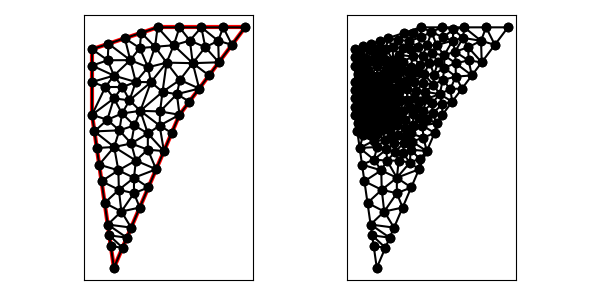

Data behind this chart, as committed beside it:
8.000000000000000000e+00, 9.000000000000000000e+00, 9.000000000000000000e+00, 2.000000000000000000e+00, 1.200000000000000000e+01, 9.000000000000000000e+00, 1.500000000000000000e+01, 1.300000000000000000e+01, 1.100000000000000000e+01, 1.300000000000000000e+01, 8.000000000000000000e+00, 1.200000000000000000e+01, 1.088003764647232963e+01, 1.210988706058300934e+01, 1.173696236694469341e+01, 1.218132173989884492e+01, 1.100000000000000000e+01, 1.300000000000000000e+01, 1.120566667113900827e+01, 1.243040293349395142e+01, 0.000000000000000000e+00, 1.652136392075999882e-01
8.000000000000000000e+00, 9.000000000000000000e+00, 9.000000000000000000e+00, 2.000000000000000000e+00, 1.200000000000000000e+01, 9.000000000000000000e+00, 1.500000000000000000e+01, 1.300000000000000000e+01, 1.100000000000000000e+01, 1.300000000000000000e+01, 8.000000000000000000e+00, 1.200000000000000000e+01, 1.188075476322293511e+01, 9.944056068502074908e+00, 1.111053168976920702e+01, 9.153079064257983788e+00, 1.200000000000000000e+01, 9.000000000000000000e+00, 1.166376215099738012e+01, 9.365711710920018973e+00, 1.000000000000000000e+00, 1.232023147591355117e-01
8.000000000000000000e+00, 9.000000000000000000e+00, 9.000000000000000000e+00, 2.000000000000000000e+00, 1.200000000000000000e+01, 9.000000000000000000e+00, 1.500000000000000000e+01, 1.300000000000000000e+01, 1.100000000000000000e+01, 1.300000000000000000e+01, 8.000000000000000000e+00, 1.200000000000000000e+01, 8.609375000000000000e+00, 1.027083333333333393e+01, 9.390625000000000000e+00, 1.027083333333333215e+01, 9.000000000000000000e+00, 1.079166666666666607e+01, 9.000000000000000000e+00, 1.044444444444444287e+01, 0.000000000000000000e+00, 5.578270123699934774e-02
8.000000000000000000e+00, 9.000000000000000000e+00, 9.000000000000000000e+00, 2.000000000000000000e+00, 1.200000000000000000e+01, 9.000000000000000000e+00, 1.500000000000000000e+01, 1.300000000000000000e+01, 1.100000000000000000e+01, 1.300000000000000000e+01, 8.000000000000000000e+00, 1.200000000000000000e+01, 8.000000000000000000e+00, 9.000000000000000000e+00, 8.609375000000000000e+00, 1.027083333333333393e+01, 8.000000000000000000e+00, 1.050000000000000000e+01, 8.203125000000000000e+00, 9.923611111111112493e+00, 1.000000000000000000e+00, 5.578270123699934774e-02
8.000000000000000000e+00, 9.000000000000000000e+00, 9.000000000000000000e+00, 2.000000000000000000e+00, 1.200000000000000000e+01, 9.000000000000000000e+00, 1.500000000000000000e+01, 1.300000000000000000e+01, 1.100000000000000000e+01, 1.300000000000000000e+01, 8.000000000000000000e+00, 1.200000000000000000e+01, 8.000000000000000000e+00, 1.125000000000000000e+01, 8.000000000000000000e+00, 1.050000000000000000e+01, 9.000000000000000000e+00, 1.079166666666666607e+01, 8.333333333333333925e+00, 1.084722222222222143e+01, 0.000000000000000000e+00, 6.755559907317830459e-02
8.000000000000000000e+00, 9.000000000000000000e+00, 9.000000000000000000e+00, 2.000000000000000000e+00, 1.200000000000000000e+01, 9.000000000000000000e+00, 1.500000000000000000e+01, 1.300000000000000000e+01, 1.100000000000000000e+01, 1.300000000000000000e+01, 8.000000000000000000e+00, 1.200000000000000000e+01, 1.018114749090579885e+01, 1.205211428192496115e+01, 9.500000000000000000e+00, 1.250000000000000000e+01, 9.749063670411985072e+00, 1.149976591760299627e+01, 9.810070387105929157e+00, 1.201729339984265188e+01, 0.000000000000000000e+00, 1.089010078213411004e-01
8.000000000000000000e+00, 9.000000000000000000e+00, 9.000000000000000000e+00, 2.000000000000000000e+00, 1.200000000000000000e+01, 9.000000000000000000e+00, 1.500000000000000000e+01, 1.300000000000000000e+01, 1.100000000000000000e+01, 1.300000000000000000e+01, 8.000000000000000000e+00, 1.200000000000000000e+01, 1.380000000000000071e+01, 1.140000000000000036e+01, 1.317969041613057612e+01, 1.208984520806528806e+01, 1.260574691713047812e+01, 1.136096987518152091e+01, 1.319514577775368558e+01, 1.161693836108227096e+01, 1.000000000000000000e+00, 3.646730247144939763e-01
8.000000000000000000e+00, 9.000000000000000000e+00, 9.000000000000000000e+00, 2.000000000000000000e+00, 1.200000000000000000e+01, 9.000000000000000000e+00, 1.500000000000000000e+01, 1.300000000000000000e+01, 1.100000000000000000e+01, 1.300000000000000000e+01, 8.000000000000000000e+00, 1.200000000000000000e+01, 8.000000000000000000e+00, 9.000000000000000000e+00, 9.000000000000000000e+00, 9.750000000000000000e+00, 8.609375000000000000e+00, 1.027083333333333393e+01, 8.536458333333333925e+00, 9.673611111111112493e+00, 1.000000000000000000e+00, 4.656729514227962718e-02
8.000000000000000000e+00, 9.000000000000000000e+00, 9.000000000000000000e+00, 2.000000000000000000e+00, 1.200000000000000000e+01, 9.000000000000000000e+00, 1.500000000000000000e+01, 1.300000000000000000e+01, 1.100000000000000000e+01, 1.300000000000000000e+01, 8.000000000000000000e+00, 1.200000000000000000e+01, 8.750000000000000000e+00, 1.225000000000000000e+01, 8.716731266149871260e+00, 1.149370155038759655e+01, 9.749063670411985072e+00, 1.149976591760299627e+01, 9.071931645520619369e+00, 1.174782248933019879e+01, 0.000000000000000000e+00, 8.214189003068517181e-02
8.000000000000000000e+00, 9.000000000000000000e+00, 9.000000000000000000e+00, 2.000000000000000000e+00, 1.200000000000000000e+01, 9.000000000000000000e+00, 1.500000000000000000e+01, 1.300000000000000000e+01, 1.100000000000000000e+01, 1.300000000000000000e+01, 8.000000000000000000e+00, 1.200000000000000000e+01, 9.000000000000000000e+00, 1.079166666666666607e+01, 8.000000000000000000e+00, 1.050000000000000000e+01, 8.609375000000000000e+00, 1.027083333333333393e+01, 8.536458333333333925e+00, 1.052083333333333393e+01, 0.000000000000000000e+00, 5.578270123699934774e-02
8.000000000000000000e+00, 9.000000000000000000e+00, 9.000000000000000000e+00, 2.000000000000000000e+00, 1.200000000000000000e+01, 9.000000000000000000e+00, 1.500000000000000000e+01, 1.300000000000000000e+01, 1.100000000000000000e+01, 1.300000000000000000e+01, 8.000000000000000000e+00, 1.200000000000000000e+01, 9.390625000000000000e+00, 1.027083333333333215e+01, 8.609375000000000000e+00, 1.027083333333333393e+01, 9.000000000000000000e+00, 9.750000000000000000e+00, 9.000000000000000000e+00, 1.009722222222222143e+01, 0.000000000000000000e+00, 4.656729514227962718e-02
8.000000000000000000e+00, 9.000000000000000000e+00, 9.000000000000000000e+00, 2.000000000000000000e+00, 1.200000000000000000e+01, 9.000000000000000000e+00, 1.500000000000000000e+01, 1.300000000000000000e+01, 1.100000000000000000e+01, 1.300000000000000000e+01, 8.000000000000000000e+00, 1.200000000000000000e+01, 9.203566742346009022e+00, 6.457472011982165583e+00, 9.012114312292437646e+00, 7.526606731687299323e+00, 8.325735931288072322e+00, 6.719848480983499073e+00, 8.847138995308839071e+00, 6.901309074884321326e+00, 1.000000000000000000e+00, 3.472760310426032393e-01
8.000000000000000000e+00, 9.000000000000000000e+00, 9.000000000000000000e+00, 2.000000000000000000e+00, 1.200000000000000000e+01, 9.000000000000000000e+00, 1.500000000000000000e+01, 1.300000000000000000e+01, 1.100000000000000000e+01, 1.300000000000000000e+01, 8.000000000000000000e+00, 1.200000000000000000e+01, 1.020840244588324275e+01, 9.180463405489010853e+00, 1.122386035694377959e+01, 1.004848047592503946e+01, 1.069239873438332999e+01, 1.049235323266034214e+01, 1.070822051240345019e+01, 9.907099038024798077e+00, 0.000000000000000000e+00, 1.178483666056617252e-01
8.000000000000000000e+00, 9.000000000000000000e+00, 9.000000000000000000e+00, 2.000000000000000000e+00, 1.200000000000000000e+01, 9.000000000000000000e+00, 1.500000000000000000e+01, 1.300000000000000000e+01, 1.100000000000000000e+01, 1.300000000000000000e+01, 8.000000000000000000e+00, 1.200000000000000000e+01, 9.000000000000000000e+00, 9.750000000000000000e+00, 9.372303434583136195e+00, 9.060531313997723046e+00, 9.712869898109293132e+00, 9.660665500786924653e+00, 9.361724444230810960e+00, 9.490398938261549233e+00, 0.000000000000000000e+00, 4.656729514227962718e-02
8.000000000000000000e+00, 9.000000000000000000e+00, 9.000000000000000000e+00, 2.000000000000000000e+00, 1.200000000000000000e+01, 9.000000000000000000e+00, 1.500000000000000000e+01, 1.300000000000000000e+01, 1.100000000000000000e+01, 1.300000000000000000e+01, 8.000000000000000000e+00, 1.200000000000000000e+01, 1.000000000000000000e+01, 1.050000000000000000e+01, 9.000000000000000000e+00, 1.079166666666666607e+01, 9.390625000000000000e+00, 1.027083333333333215e+01, 9.463541666666666075e+00, 1.052083333333333215e+01, 0.000000000000000000e+00, 6.500970580131543164e-02
8.000000000000000000e+00, 9.000000000000000000e+00, 9.000000000000000000e+00, 2.000000000000000000e+00, 1.200000000000000000e+01, 9.000000000000000000e+00, 1.500000000000000000e+01, 1.300000000000000000e+01, 1.100000000000000000e+01, 1.300000000000000000e+01, 8.000000000000000000e+00, 1.200000000000000000e+01, 9.749063670411985072e+00, 1.149976591760299627e+01, 1.000000000000000000e+01, 1.050000000000000000e+01, 1.056150896637293002e+01, 1.117231084093939408e+01, 1.010352421226163777e+01, 1.105735891951412952e+01, 0.000000000000000000e+00, 8.175644159887357487e-02
8.000000000000000000e+00, 9.000000000000000000e+00, 9.000000000000000000e+00, 2.000000000000000000e+00, 1.200000000000000000e+01, 9.000000000000000000e+00, 1.500000000000000000e+01, 1.300000000000000000e+01, 1.100000000000000000e+01, 1.300000000000000000e+01, 8.000000000000000000e+00, 1.200000000000000000e+01, 1.000000000000000000e+01, 1.050000000000000000e+01, 9.749063670411985072e+00, 1.149976591760299627e+01, 9.000000000000000000e+00, 1.079166666666666607e+01, 9.583021223470661099e+00, 1.093047752808988804e+01, 0.000000000000000000e+00, 7.610616642993776881e-02
8.000000000000000000e+00, 9.000000000000000000e+00, 9.000000000000000000e+00, 2.000000000000000000e+00, 1.200000000000000000e+01, 9.000000000000000000e+00, 1.500000000000000000e+01, 1.300000000000000000e+01, 1.100000000000000000e+01, 1.300000000000000000e+01, 8.000000000000000000e+00, 1.200000000000000000e+01, 8.716731266149871260e+00, 1.149370155038759655e+01, 8.000000000000000000e+00, 1.125000000000000000e+01, 9.000000000000000000e+00, 1.079166666666666607e+01, 8.572243755383290420e+00, 1.117845607235142147e+01, 0.000000000000000000e+00, 7.610616642993776881e-02
8.000000000000000000e+00, 9.000000000000000000e+00, 9.000000000000000000e+00, 2.000000000000000000e+00, 1.200000000000000000e+01, 9.000000000000000000e+00, 1.500000000000000000e+01, 1.300000000000000000e+01, 1.100000000000000000e+01, 1.300000000000000000e+01, 8.000000000000000000e+00, 1.200000000000000000e+01, 8.000000000000000000e+00, 1.200000000000000000e+01, 8.000000000000000000e+00, 1.125000000000000000e+01, 8.716731266149871260e+00, 1.149370155038759655e+01, 8.238910422049956495e+00, 1.158123385012920004e+01, 0.000000000000000000e+00, 7.971127041403661129e-02
8.000000000000000000e+00, 9.000000000000000000e+00, 9.000000000000000000e+00, 2.000000000000000000e+00, 1.200000000000000000e+01, 9.000000000000000000e+00, 1.500000000000000000e+01, 1.300000000000000000e+01, 1.100000000000000000e+01, 1.300000000000000000e+01, 8.000000000000000000e+00, 1.200000000000000000e+01, 1.300000000000000000e+01, 1.300000000000000000e+01, 1.317969041613057612e+01, 1.208984520806528806e+01, 1.376825278284921517e+01, 1.238412639142460847e+01, 1.331598106632659828e+01, 1.249132386649663395e+01, 0.000000000000000000e+00, 3.646730247144939763e-01
8.000000000000000000e+00, 9.000000000000000000e+00, 9.000000000000000000e+00, 2.000000000000000000e+00, 1.200000000000000000e+01, 9.000000000000000000e+00, 1.500000000000000000e+01, 1.300000000000000000e+01, 1.100000000000000000e+01, 1.300000000000000000e+01, 8.000000000000000000e+00, 1.200000000000000000e+01, 1.100000000000000000e+01, 1.300000000000000000e+01, 1.025000000000000000e+01, 1.275000000000000000e+01, 1.088003764647232963e+01, 1.210988706058300934e+01, 1.071001254882411047e+01, 1.261996235352766860e+01, 0.000000000000000000e+00, 1.381190579254050477e-01
8.000000000000000000e+00, 9.000000000000000000e+00, 9.000000000000000000e+00, 2.000000000000000000e+00, 1.200000000000000000e+01, 9.000000000000000000e+00, 1.500000000000000000e+01, 1.300000000000000000e+01, 1.100000000000000000e+01, 1.300000000000000000e+01, 8.000000000000000000e+00, 1.200000000000000000e+01, 1.069239873438332999e+01, 1.049235323266034214e+01, 1.141110919662625101e+01, 1.138555632134949924e+01, 1.056150896637293002e+01, 1.117231084093939408e+01, 1.088833896579417093e+01, 1.101674013164974575e+01, 0.000000000000000000e+00, 1.288910602041551667e-01
8.000000000000000000e+00, 9.000000000000000000e+00, 9.000000000000000000e+00, 2.000000000000000000e+00, 1.200000000000000000e+01, 9.000000000000000000e+00, 1.500000000000000000e+01, 1.300000000000000000e+01, 1.100000000000000000e+01, 1.300000000000000000e+01, 8.000000000000000000e+00, 1.200000000000000000e+01, 1.056150896637293002e+01, 1.117231084093939408e+01, 1.088003764647232963e+01, 1.210988706058300934e+01, 1.018114749090579885e+01, 1.205211428192496115e+01, 1.054089803458368557e+01, 1.177810406114912212e+01, 0.000000000000000000e+00, 1.207806575494147772e-01
8.000000000000000000e+00, 9.000000000000000000e+00, 9.000000000000000000e+00, 2.000000000000000000e+00, 1.200000000000000000e+01, 9.000000000000000000e+00, 1.500000000000000000e+01, 1.300000000000000000e+01, 1.100000000000000000e+01, 1.300000000000000000e+01, 8.000000000000000000e+00, 1.200000000000000000e+01, 9.749063670411985072e+00, 1.149976591760299627e+01, 9.500000000000000000e+00, 1.250000000000000000e+01, 8.750000000000000000e+00, 1.225000000000000000e+01, 9.333021223470661099e+00, 1.208325530586766661e+01, 0.000000000000000000e+00, 1.011674915314862283e-01
8.000000000000000000e+00, 9.000000000000000000e+00, 9.000000000000000000e+00, 2.000000000000000000e+00, 1.200000000000000000e+01, 9.000000000000000000e+00, 1.500000000000000000e+01, 1.300000000000000000e+01, 1.100000000000000000e+01, 1.300000000000000000e+01, 8.000000000000000000e+00, 1.200000000000000000e+01, 1.247482829274399485e+01, 1.239584427812611622e+01, 1.260574691713047812e+01, 1.136096987518152091e+01, 1.317969041613057612e+01, 1.208984520806528806e+01, 1.275342187533501637e+01, 1.194888645379097625e+01, 0.000000000000000000e+00, 2.352658035034499717e-01
8.000000000000000000e+00, 9.000000000000000000e+00, 9.000000000000000000e+00, 2.000000000000000000e+00, 1.200000000000000000e+01, 9.000000000000000000e+00, 1.500000000000000000e+01, 1.300000000000000000e+01, 1.100000000000000000e+01, 1.300000000000000000e+01, 8.000000000000000000e+00, 1.200000000000000000e+01, 1.018114749090579885e+01, 1.205211428192496115e+01, 1.088003764647232963e+01, 1.210988706058300934e+01, 1.025000000000000000e+01, 1.275000000000000000e+01, 1.043706171245937675e+01, 1.230400044750265742e+01, 0.000000000000000000e+00, 1.207806575494147772e-01
8.000000000000000000e+00, 9.000000000000000000e+00, 9.000000000000000000e+00, 2.000000000000000000e+00, 1.200000000000000000e+01, 9.000000000000000000e+00, 1.500000000000000000e+01, 1.300000000000000000e+01, 1.100000000000000000e+01, 1.300000000000000000e+01, 8.000000000000000000e+00, 1.200000000000000000e+01, 1.173696236694469341e+01, 1.218132173989884492e+01, 1.200000000000000000e+01, 1.300000000000000000e+01, 1.100000000000000000e+01, 1.300000000000000000e+01, 1.157898745564823173e+01, 1.272710724663294890e+01, 0.000000000000000000e+00, 2.228543745079396288e-01
8.000000000000000000e+00, 9.000000000000000000e+00, 9.000000000000000000e+00, 2.000000000000000000e+00, 1.200000000000000000e+01, 9.000000000000000000e+00, 1.500000000000000000e+01, 1.300000000000000000e+01, 1.100000000000000000e+01, 1.300000000000000000e+01, 8.000000000000000000e+00, 1.200000000000000000e+01, 9.500000000000000000e+00, 1.250000000000000000e+01, 1.018114749090579885e+01, 1.205211428192496115e+01, 1.025000000000000000e+01, 1.275000000000000000e+01, 9.977049163635266282e+00, 1.243403809397498527e+01, 0.000000000000000000e+00, 1.089010078213411004e-01
8.000000000000000000e+00, 9.000000000000000000e+00, 9.000000000000000000e+00, 2.000000000000000000e+00, 1.200000000000000000e+01, 9.000000000000000000e+00, 1.500000000000000000e+01, 1.300000000000000000e+01, 1.100000000000000000e+01, 1.300000000000000000e+01, 8.000000000000000000e+00, 1.200000000000000000e+01, 1.018114749090579885e+01, 1.205211428192496115e+01, 9.749063670411985072e+00, 1.149976591760299627e+01, 1.056150896637293002e+01, 1.117231084093939408e+01, 1.016390670923023798e+01, 1.157473034682245050e+01, 0.000000000000000000e+00, 1.163168805882494605e-01
8.000000000000000000e+00, 9.000000000000000000e+00, 9.000000000000000000e+00, 2.000000000000000000e+00, 1.200000000000000000e+01, 9.000000000000000000e+00, 1.500000000000000000e+01, 1.300000000000000000e+01, 1.100000000000000000e+01, 1.300000000000000000e+01, 8.000000000000000000e+00, 1.200000000000000000e+01, 1.173696236694469341e+01, 1.218132173989884492e+01, 1.141110919662625101e+01, 1.138555632134949924e+01, 1.260574691713047812e+01, 1.136096987518152091e+01, 1.191793949356714144e+01, 1.164261597880995680e+01, 0.000000000000000000e+00, 2.236214626127794314e-01
8.000000000000000000e+00, 9.000000000000000000e+00, 9.000000000000000000e+00, 2.000000000000000000e+00, 1.200000000000000000e+01, 9.000000000000000000e+00, 1.500000000000000000e+01, 1.300000000000000000e+01, 1.100000000000000000e+01, 1.300000000000000000e+01, 8.000000000000000000e+00, 1.200000000000000000e+01, 1.173696236694469341e+01, 1.218132173989884492e+01, 1.088003764647232963e+01, 1.210988706058300934e+01, 1.141110919662625101e+01, 1.138555632134949924e+01, 1.134270307001442468e+01, 1.189225504061045058e+01, 0.000000000000000000e+00, 1.652136392075999882e-01
8.000000000000000000e+00, 9.000000000000000000e+00, 9.000000000000000000e+00, 2.000000000000000000e+00, 1.200000000000000000e+01, 9.000000000000000000e+00, 1.500000000000000000e+01, 1.300000000000000000e+01, 1.100000000000000000e+01, 1.300000000000000000e+01, 8.000000000000000000e+00, 1.200000000000000000e+01, 1.200000000000000000e+01, 1.300000000000000000e+01, 1.173696236694469341e+01, 1.218132173989884492e+01, 1.247482829274399485e+01, 1.239584427812611622e+01, 1.207059688656289609e+01, 1.252572200600832097e+01, 0.000000000000000000e+00, 2.270287212700336510e-01
8.000000000000000000e+00, 9.000000000000000000e+00, 9.000000000000000000e+00, 2.000000000000000000e+00, 1.200000000000000000e+01, 9.000000000000000000e+00, 1.500000000000000000e+01, 1.300000000000000000e+01, 1.100000000000000000e+01, 1.300000000000000000e+01, 8.000000000000000000e+00, 1.200000000000000000e+01, 1.201941192321966767e+01, 1.059458578331003231e+01, 1.141110919662625101e+01, 1.138555632134949924e+01, 1.122386035694377959e+01, 1.004848047592503946e+01, 1.155146049226323335e+01, 1.067620752686152308e+01, 0.000000000000000000e+00, 1.869282140608562459e-01
8.000000000000000000e+00, 9.000000000000000000e+00, 9.000000000000000000e+00, 2.000000000000000000e+00, 1.200000000000000000e+01, 9.000000000000000000e+00, 1.500000000000000000e+01, 1.300000000000000000e+01, 1.100000000000000000e+01, 1.300000000000000000e+01, 8.000000000000000000e+00, 1.200000000000000000e+01, 1.290000000000000036e+01, 1.019999999999999929e+01, 1.260574691713047812e+01, 1.136096987518152091e+01, 1.201941192321966767e+01, 1.059458578331003231e+01, 1.250838628011671538e+01, 1.071851855283051691e+01, 1.000000000000000000e+00, 2.106824750662956991e-01
8.000000000000000000e+00, 9.000000000000000000e+00, 9.000000000000000000e+00, 2.000000000000000000e+00, 1.200000000000000000e+01, 9.000000000000000000e+00, 1.500000000000000000e+01, 1.300000000000000000e+01, 1.100000000000000000e+01, 1.300000000000000000e+01, 8.000000000000000000e+00, 1.200000000000000000e+01, 1.335000000000000142e+01, 1.080000000000000071e+01, 1.380000000000000071e+01, 1.140000000000000036e+01, 1.260574691713047812e+01, 1.136096987518152091e+01, 1.325191563904349401e+01, 1.118698995839384303e+01, 1.000000000000000000e+00, 5.000000000000000000e-01
8.000000000000000000e+00, 9.000000000000000000e+00, 9.000000000000000000e+00, 2.000000000000000000e+00, 1.200000000000000000e+01, 9.000000000000000000e+00, 1.500000000000000000e+01, 1.300000000000000000e+01, 1.100000000000000000e+01, 1.300000000000000000e+01, 8.000000000000000000e+00, 1.200000000000000000e+01, 9.749063670411985072e+00, 1.149976591760299627e+01, 8.716731266149871260e+00, 1.149370155038759655e+01, 9.000000000000000000e+00, 1.079166666666666607e+01, 9.155264978853951519e+00, 1.126171137821908452e+01, 0.000000000000000000e+00, 7.610616642993776881e-02
8.000000000000000000e+00, 9.000000000000000000e+00, 9.000000000000000000e+00, 2.000000000000000000e+00, 1.200000000000000000e+01, 9.000000000000000000e+00, 1.500000000000000000e+01, 1.300000000000000000e+01, 1.100000000000000000e+01, 1.300000000000000000e+01, 8.000000000000000000e+00, 1.200000000000000000e+01, 8.000000000000000000e+00, 1.200000000000000000e+01, 8.716731266149871260e+00, 1.149370155038759655e+01, 8.750000000000000000e+00, 1.225000000000000000e+01, 8.488910422049956495e+00, 1.191456718346253218e+01, 0.000000000000000000e+00, 8.214189003068517181e-02
8.000000000000000000e+00, 9.000000000000000000e+00, 9.000000000000000000e+00, 2.000000000000000000e+00, 1.200000000000000000e+01, 9.000000000000000000e+00, 1.500000000000000000e+01, 1.300000000000000000e+01, 1.100000000000000000e+01, 1.300000000000000000e+01, 8.000000000000000000e+00, 1.200000000000000000e+01, 1.069239873438332999e+01, 1.049235323266034214e+01, 1.056150896637293002e+01, 1.117231084093939408e+01, 1.000000000000000000e+01, 1.050000000000000000e+01, 1.041796923358541882e+01, 1.072155469119991267e+01, 0.000000000000000000e+00, 8.175644159887357487e-02
8.000000000000000000e+00, 9.000000000000000000e+00, 9.000000000000000000e+00, 2.000000000000000000e+00, 1.200000000000000000e+01, 9.000000000000000000e+00, 1.500000000000000000e+01, 1.300000000000000000e+01, 1.100000000000000000e+01, 1.300000000000000000e+01, 8.000000000000000000e+00, 1.200000000000000000e+01, 1.056150896637293002e+01, 1.117231084093939408e+01, 1.141110919662625101e+01, 1.138555632134949924e+01, 1.088003764647232963e+01, 1.210988706058300934e+01, 1.095088526982383748e+01, 1.155591807429063600e+01, 0.000000000000000000e+00, 1.288910602041551667e-01
8.000000000000000000e+00, 9.000000000000000000e+00, 9.000000000000000000e+00, 2.000000000000000000e+00, 1.200000000000000000e+01, 9.000000000000000000e+00, 1.500000000000000000e+01, 1.300000000000000000e+01, 1.100000000000000000e+01, 1.300000000000000000e+01, 8.000000000000000000e+00, 1.200000000000000000e+01, 9.390625000000000000e+00, 1.027083333333333215e+01, 9.712869898109293132e+00, 9.660665500786924653e+00, 1.000000000000000000e+01, 1.050000000000000000e+01, 9.701164966036431636e+00, 1.014383294470675168e+01, 0.000000000000000000e+00, 6.500970580131543164e-02
8.000000000000000000e+00, 9.000000000000000000e+00, 9.000000000000000000e+00, 2.000000000000000000e+00, 1.200000000000000000e+01, 9.000000000000000000e+00, 1.500000000000000000e+01, 1.300000000000000000e+01, 1.100000000000000000e+01, 1.300000000000000000e+01, 8.000000000000000000e+00, 1.200000000000000000e+01, 1.290000000000000036e+01, 1.019999999999999929e+01, 1.201941192321966767e+01, 1.059458578331003231e+01, 1.188075476322293511e+01, 9.944056068502074908e+00, 1.226672222881420282e+01, 1.024621395060403550e+01, 1.000000000000000000e+00, 2.106824750662956991e-01
8.000000000000000000e+00, 9.000000000000000000e+00, 9.000000000000000000e+00, 2.000000000000000000e+00, 1.200000000000000000e+01, 9.000000000000000000e+00, 1.500000000000000000e+01, 1.300000000000000000e+01, 1.100000000000000000e+01, 1.300000000000000000e+01, 8.000000000000000000e+00, 1.200000000000000000e+01, 1.069239873438332999e+01, 1.049235323266034214e+01, 1.000000000000000000e+01, 1.050000000000000000e+01, 9.712869898109293132e+00, 9.660665500786924653e+00, 1.013508954416420771e+01, 1.021767291114908893e+01, 0.000000000000000000e+00, 8.175644159887357487e-02
8.000000000000000000e+00, 9.000000000000000000e+00, 9.000000000000000000e+00, 2.000000000000000000e+00, 1.200000000000000000e+01, 9.000000000000000000e+00, 1.500000000000000000e+01, 1.300000000000000000e+01, 1.100000000000000000e+01, 1.300000000000000000e+01, 8.000000000000000000e+00, 1.200000000000000000e+01, 1.141110919662625101e+01, 1.138555632134949924e+01, 1.069239873438332999e+01, 1.049235323266034214e+01, 1.122386035694377959e+01, 1.004848047592503946e+01, 1.110912276265112020e+01, 1.064213000997829361e+01, 0.000000000000000000e+00, 1.323218656684387040e-01
8.000000000000000000e+00, 9.000000000000000000e+00, 9.000000000000000000e+00, 2.000000000000000000e+00, 1.200000000000000000e+01, 9.000000000000000000e+00, 1.500000000000000000e+01, 1.300000000000000000e+01, 1.100000000000000000e+01, 1.300000000000000000e+01, 8.000000000000000000e+00, 1.200000000000000000e+01, 1.128783859715833415e+01, 7.338290060036115392e+00, 1.055290840234288297e+01, 8.144990635966744108e+00, 1.055017684618893803e+01, 7.404379278851650703e+00, 1.079697461523005053e+01, 7.629219991618170660e+00, 1.000000000000000000e+00, 1.724557692246531104e-01
8.000000000000000000e+00, 9.000000000000000000e+00, 9.000000000000000000e+00, 2.000000000000000000e+00, 1.200000000000000000e+01, 9.000000000000000000e+00, 1.500000000000000000e+01, 1.300000000000000000e+01, 1.100000000000000000e+01, 1.300000000000000000e+01, 8.000000000000000000e+00, 1.200000000000000000e+01, 1.057567719431667008e+01, 5.676580120072230784e+00, 9.918893255624606553e+00, 6.118458843923628265e+00, 9.915993017015146904e+00, 5.412002320843845027e+00, 1.013685448898547570e+01, 5.735680428279901655e+00, 1.000000000000000000e+00, 5.000000000000000000e-01
8.000000000000000000e+00, 9.000000000000000000e+00, 9.000000000000000000e+00, 2.000000000000000000e+00, 1.200000000000000000e+01, 9.000000000000000000e+00, 1.500000000000000000e+01, 1.300000000000000000e+01, 1.100000000000000000e+01, 1.300000000000000000e+01, 8.000000000000000000e+00, 1.200000000000000000e+01, 1.400000000000000000e+01, 1.300000000000000000e+01, 1.440000000000000036e+01, 1.219999999999999929e+01, 1.500000000000000000e+01, 1.300000000000000000e+01, 1.446666666666666679e+01, 1.273333333333333428e+01, 1.000000000000000000e+00, 5.000000000000000000e-01
8.000000000000000000e+00, 9.000000000000000000e+00, 9.000000000000000000e+00, 2.000000000000000000e+00, 1.200000000000000000e+01, 9.000000000000000000e+00, 1.500000000000000000e+01, 1.300000000000000000e+01, 1.100000000000000000e+01, 1.300000000000000000e+01, 8.000000000000000000e+00, 1.200000000000000000e+01, 1.300000000000000000e+01, 1.300000000000000000e+01, 1.200000000000000000e+01, 1.300000000000000000e+01, 1.247482829274399485e+01, 1.239584427812611622e+01, 1.249160943091466436e+01, 1.279861475937537385e+01, 0.000000000000000000e+00, 2.270287212700336510e-01
8.000000000000000000e+00, 9.000000000000000000e+00, 9.000000000000000000e+00, 2.000000000000000000e+00, 1.200000000000000000e+01, 9.000000000000000000e+00, 1.500000000000000000e+01, 1.300000000000000000e+01, 1.100000000000000000e+01, 1.300000000000000000e+01, 8.000000000000000000e+00, 1.200000000000000000e+01, 1.376825278284921517e+01, 1.238412639142460847e+01, 1.440000000000000036e+01, 1.219999999999999929e+01, 1.400000000000000000e+01, 1.300000000000000000e+01, 1.405608426094973851e+01, 1.252804213047486748e+01, 1.000000000000000000e+00, 5.000000000000000000e-01
8.000000000000000000e+00, 9.000000000000000000e+00, 9.000000000000000000e+00, 2.000000000000000000e+00, 1.200000000000000000e+01, 9.000000000000000000e+00, 1.500000000000000000e+01, 1.300000000000000000e+01, 1.100000000000000000e+01, 1.300000000000000000e+01, 8.000000000000000000e+00, 1.200000000000000000e+01, 1.376825278284921517e+01, 1.238412639142460847e+01, 1.380000000000000071e+01, 1.140000000000000036e+01, 1.440000000000000036e+01, 1.219999999999999929e+01, 1.398941759428307030e+01, 1.199470879714153604e+01, 1.000000000000000000e+00, 5.000000000000000000e-01
8.000000000000000000e+00, 9.000000000000000000e+00, 9.000000000000000000e+00, 2.000000000000000000e+00, 1.200000000000000000e+01, 9.000000000000000000e+00, 1.500000000000000000e+01, 1.300000000000000000e+01, 1.100000000000000000e+01, 1.300000000000000000e+01, 8.000000000000000000e+00, 1.200000000000000000e+01, 1.260574691713047812e+01, 1.136096987518152091e+01, 1.247482829274399485e+01, 1.239584427812611622e+01, 1.173696236694469341e+01, 1.218132173989884492e+01, 1.227251252560638939e+01, 1.197937863106882617e+01, 0.000000000000000000e+00, 2.352658035034499717e-01
8.000000000000000000e+00, 9.000000000000000000e+00, 9.000000000000000000e+00, 2.000000000000000000e+00, 1.200000000000000000e+01, 9.000000000000000000e+00, 1.500000000000000000e+01, 1.300000000000000000e+01, 1.100000000000000000e+01, 1.300000000000000000e+01, 8.000000000000000000e+00, 1.200000000000000000e+01, 1.300000000000000000e+01, 1.300000000000000000e+01, 1.247482829274399485e+01, 1.239584427812611622e+01, 1.317969041613057612e+01, 1.208984520806528806e+01, 1.288483956962485699e+01, 1.249522982873046750e+01, 0.000000000000000000e+00, 2.352658035034499717e-01
8.000000000000000000e+00, 9.000000000000000000e+00, 9.000000000000000000e+00, 2.000000000000000000e+00, 1.200000000000000000e+01, 9.000000000000000000e+00, 1.500000000000000000e+01, 1.300000000000000000e+01, 1.100000000000000000e+01, 1.300000000000000000e+01, 8.000000000000000000e+00, 1.200000000000000000e+01, 1.300000000000000000e+01, 1.300000000000000000e+01, 1.376825278284921517e+01, 1.238412639142460847e+01, 1.400000000000000000e+01, 1.300000000000000000e+01, 1.358941759428307172e+01, 1.279470879714153675e+01, 0.000000000000000000e+00, 5.000000000000000000e-01
8.000000000000000000e+00, 9.000000000000000000e+00, 9.000000000000000000e+00, 2.000000000000000000e+00, 1.200000000000000000e+01, 9.000000000000000000e+00, 1.500000000000000000e+01, 1.300000000000000000e+01, 1.100000000000000000e+01, 1.300000000000000000e+01, 8.000000000000000000e+00, 1.200000000000000000e+01, 1.380000000000000071e+01, 1.140000000000000036e+01, 1.376825278284921517e+01, 1.238412639142460847e+01, 1.317969041613057612e+01, 1.208984520806528806e+01, 1.358264773299326400e+01, 1.195799053316329719e+01, 1.000000000000000000e+00, 3.646730247144939763e-01
8.000000000000000000e+00, 9.000000000000000000e+00, 9.000000000000000000e+00, 2.000000000000000000e+00, 1.200000000000000000e+01, 9.000000000000000000e+00, 1.500000000000000000e+01, 1.300000000000000000e+01, 1.100000000000000000e+01, 1.300000000000000000e+01, 8.000000000000000000e+00, 1.200000000000000000e+01, 9.000000000000000000e+00, 9.750000000000000000e+00, 8.697610747823038224e+00, 8.770478351606467271e+00, 9.372303434583136195e+00, 9.060531313997723046e+00, 9.023304727468724806e+00, 9.193669888534730106e+00, 0.000000000000000000e+00, 2.978492520682511982e-02
8.000000000000000000e+00, 9.000000000000000000e+00, 9.000000000000000000e+00, 2.000000000000000000e+00, 1.200000000000000000e+01, 9.000000000000000000e+00, 1.500000000000000000e+01, 1.300000000000000000e+01, 1.100000000000000000e+01, 1.300000000000000000e+01, 8.000000000000000000e+00, 1.200000000000000000e+01, 1.260574691713047812e+01, 1.136096987518152091e+01, 1.290000000000000036e+01, 1.019999999999999929e+01, 1.335000000000000142e+01, 1.080000000000000071e+01, 1.295191563904349330e+01, 1.078698995839384089e+01, 1.000000000000000000e+00, 5.000000000000000000e-01
8.000000000000000000e+00, 9.000000000000000000e+00, 9.000000000000000000e+00, 2.000000000000000000e+00, 1.200000000000000000e+01, 9.000000000000000000e+00, 1.500000000000000000e+01, 1.300000000000000000e+01, 1.100000000000000000e+01, 1.300000000000000000e+01, 8.000000000000000000e+00, 1.200000000000000000e+01, 1.111053168976920702e+01, 9.153079064257983788e+00, 1.109069346405821577e+01, 8.505783916315630577e+00, 1.200000000000000000e+01, 9.000000000000000000e+00, 1.140040838460914152e+01, 8.886287660191205973e+00, 1.000000000000000000e+00, 1.232023147591355117e-01
8.000000000000000000e+00, 9.000000000000000000e+00, 9.000000000000000000e+00, 2.000000000000000000e+00, 1.200000000000000000e+01, 9.000000000000000000e+00, 1.500000000000000000e+01, 1.300000000000000000e+01, 1.100000000000000000e+01, 1.300000000000000000e+01, 8.000000000000000000e+00, 1.200000000000000000e+01, 1.141110919662625101e+01, 1.138555632134949924e+01, 1.201941192321966767e+01, 1.059458578331003231e+01, 1.260574691713047812e+01, 1.136096987518152091e+01, 1.201208934565879893e+01, 1.111370399328035141e+01, 0.000000000000000000e+00, 2.106824750662956991e-01
8.000000000000000000e+00, 9.000000000000000000e+00, 9.000000000000000000e+00, 2.000000000000000000e+00, 1.200000000000000000e+01, 9.000000000000000000e+00, 1.500000000000000000e+01, 1.300000000000000000e+01, 1.100000000000000000e+01, 1.300000000000000000e+01, 8.000000000000000000e+00, 1.200000000000000000e+01, 1.200000000000000000e+01, 9.000000000000000000e+00, 1.244999999999999929e+01, 9.599999999999999645e+00, 1.188075476322293511e+01, 9.944056068502074908e+00, 1.211025158774097754e+01, 9.514685356167358776e+00, 1.000000000000000000e+00, 2.524355745499923254e-01
8.000000000000000000e+00, 9.000000000000000000e+00, 9.000000000000000000e+00, 2.000000000000000000e+00, 1.200000000000000000e+01, 9.000000000000000000e+00, 1.500000000000000000e+01, 1.300000000000000000e+01, 1.100000000000000000e+01, 1.300000000000000000e+01, 8.000000000000000000e+00, 1.200000000000000000e+01, 1.188075476322293511e+01, 9.944056068502074908e+00, 1.201941192321966767e+01, 1.059458578331003231e+01, 1.122386035694377959e+01, 1.004848047592503946e+01, 1.170800901446212805e+01, 1.019570744257904948e+01, 0.000000000000000000e+00, 1.869282140608562459e-01
8.000000000000000000e+00, 9.000000000000000000e+00, 9.000000000000000000e+00, 2.000000000000000000e+00, 1.200000000000000000e+01, 9.000000000000000000e+00, 1.500000000000000000e+01, 1.300000000000000000e+01, 1.100000000000000000e+01, 1.300000000000000000e+01, 8.000000000000000000e+00, 1.200000000000000000e+01, 1.188075476322293511e+01, 9.944056068502074908e+00, 1.122386035694377959e+01, 1.004848047592503946e+01, 1.111053168976920702e+01, 9.153079064257983788e+00, 1.140504893664530606e+01, 9.715205202895033310e+00, 0.000000000000000000e+00, 1.232023147591355117e-01
8.000000000000000000e+00, 9.000000000000000000e+00, 9.000000000000000000e+00, 2.000000000000000000e+00, 1.200000000000000000e+01, 9.000000000000000000e+00, 1.500000000000000000e+01, 1.300000000000000000e+01, 1.100000000000000000e+01, 1.300000000000000000e+01, 8.000000000000000000e+00, 1.200000000000000000e+01, 1.290000000000000036e+01, 1.019999999999999929e+01, 1.188075476322293511e+01, 9.944056068502074908e+00, 1.244999999999999929e+01, 9.599999999999999645e+00, 1.241025158774097825e+01, 9.914685356167359132e+00, 1.000000000000000000e+00, 2.524355745499923254e-01
... 48 more rows
